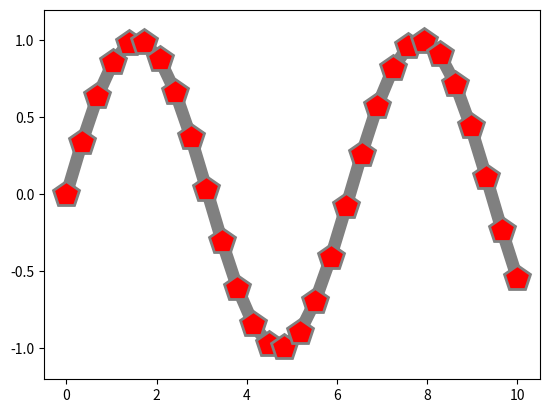

Reproduce this figure in Python.
import matplotlib.pyplot as plt

import numpy as np
x = np.linspace(0, 10, 30)
y = np.sin(x)
plt.plot(x, y, 'p-', color='gray',
         markersize=19, linewidth=9,
         markerfacecolor='red',
         markeredgecolor='gray',
         markeredgewidth=2)
plt.ylim(-1.2, 1.2);
plt.show()